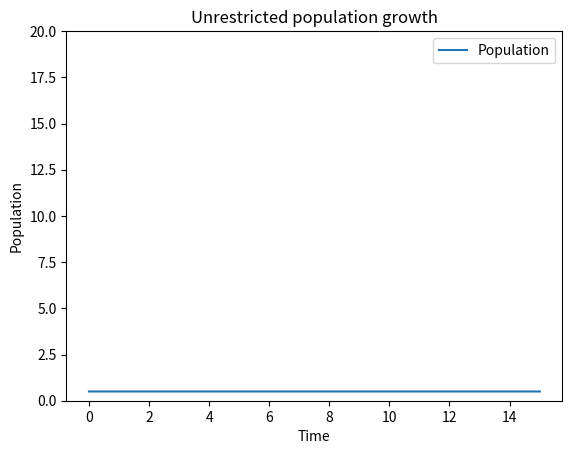

Generate this figure with matplotlib:
import matplotlib.pyplot as plt

t = 0           # initial time
P = 0.5         # initial population

k = 0.6         # rate constant
N = 20          # carrying capacity
h = 0.2925      # harvesting rate

dt = 0.01       # time step
t_final = 15    # final time

t_values = [t]  # list of times
P_values = [P]  # list of populations
while t <= t_final:
    # Calculate small change in population
    dP = (k * P * (1 - P/N) - h) * dt

    t += dt     # update time
    P += dP     # update population

    t_values.append(t)  # add time to end of list
    P_values.append(P)  # add population to end of list

plt.plot(t_values, P_values, label="Population")
plt.xlabel("Time")
plt.ylabel("Population")
plt.title("Unrestricted population growth")
# plt.xlim((-5,20))
plt.ylim((0,20))

plt.legend()
plt.show()